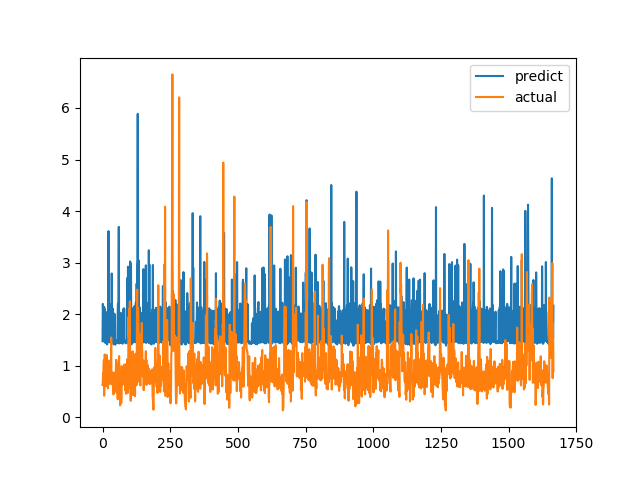

Source data for this figure (header and first rows):
predict, actual
1.474, 0.6238
2.199, 0.6915
2.076, 0.8558
2.034, 0.7094
2.044, 1.015
2.087, 1.116
2.141, 0.4183
1.466, 1.002
1.475, 1.219
2.097, 1.143
1.444, 0.6528
1.455, 0.6747
1.453, 0.601
2.011, 0.6695
2.034, 0.6538
1.993, 0.7814
1.435, 1.206
1.412, 0.8469
1.463, 0.8286
1.48, 0.6482
2.071, 0.5624
1.471, 0.7183
3.61, 1.1
2.071, 0.9542
1.458, 0.729
1.467, 0.6694
2.013, 0.8631
1.469, 0.6465
1.449, 0.8223
1.473, 0.9236
1.473, 0.8301
2.192, 1.067
1.472, 1.546
1.51, 0.6827
2.789, 0.6386
1.476, 0.6464
1.471, 0.6881
2.113, 0.7274
1.475, 0.65
2.031, 0.8694
1.463, 0.4409
1.414, 0.4519
1.455, 0.7575
1.46, 0.4952
2.005, 0.6851
1.859, 0.7244
1.439, 0.8654
1.409, 0.74
1.452, 0.8071
1.432, 0.8204
1.471, 1.114
1.444, 1.109
1.492, 0.4751
1.442, 1.039
1.479, 0.9458
1.484, 0.7878
1.971, 0.3505
2.204, 0.9368
1.445, 0.9868
2.742, 0.647
... 1,607 more rows
